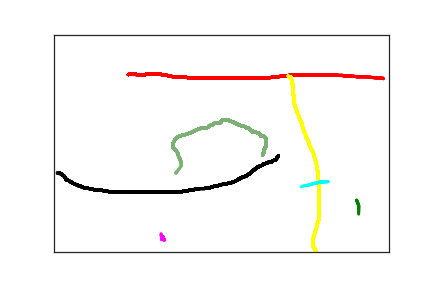

The table this chart was drawn from, first rows:
1.390000000000000000e+02, 7.100000000000000000e+01, 0.000000000000000000e+00, 1.000000000000000000e+00
1.110000000000000000e+02, 9.200000000000000000e+01, 2.270000000000000000e+02, 2.000000000000000000e+00
1.150000000000000000e+02, 9.100000000000000000e+01, 4.420000000000000000e+02, 2.000000000000000000e+00
1.160000000000000000e+02, 9.100000000000000000e+01, 4.580000000000000000e+02, 2.000000000000000000e+00
1.170000000000000000e+02, 9.100000000000000000e+01, 4.750000000000000000e+02, 2.000000000000000000e+00
1.190000000000000000e+02, 9.100000000000000000e+01, 4.950000000000000000e+02, 2.000000000000000000e+00
1.200000000000000000e+02, 9.100000000000000000e+01, 5.070000000000000000e+02, 2.000000000000000000e+00
1.210000000000000000e+02, 9.100000000000000000e+01, 5.310000000000000000e+02, 2.000000000000000000e+00
1.230000000000000000e+02, 9.200000000000000000e+01, 5.480000000000000000e+02, 2.000000000000000000e+00
1.240000000000000000e+02, 9.200000000000000000e+01, 5.600000000000000000e+02, 2.000000000000000000e+00
1.250000000000000000e+02, 9.200000000000000000e+01, 5.770000000000000000e+02, 2.000000000000000000e+00
1.260000000000000000e+02, 9.200000000000000000e+01, 5.950000000000000000e+02, 2.000000000000000000e+00
1.270000000000000000e+02, 9.200000000000000000e+01, 6.070000000000000000e+02, 2.000000000000000000e+00
1.280000000000000000e+02, 9.200000000000000000e+01, 6.230000000000000000e+02, 2.000000000000000000e+00
1.290000000000000000e+02, 9.200000000000000000e+01, 6.400000000000000000e+02, 2.000000000000000000e+00
1.300000000000000000e+02, 9.200000000000000000e+01, 6.810000000000000000e+02, 2.000000000000000000e+00
1.310000000000000000e+02, 9.200000000000000000e+01, 6.980000000000000000e+02, 2.000000000000000000e+00
1.320000000000000000e+02, 9.200000000000000000e+01, 7.430000000000000000e+02, 2.000000000000000000e+00
1.330000000000000000e+02, 9.200000000000000000e+01, 7.980000000000000000e+02, 2.000000000000000000e+00
1.340000000000000000e+02, 9.200000000000000000e+01, 8.140000000000000000e+02, 2.000000000000000000e+00
1.350000000000000000e+02, 9.200000000000000000e+01, 8.580000000000000000e+02, 2.000000000000000000e+00
1.360000000000000000e+02, 9.200000000000000000e+01, 8.750000000000000000e+02, 2.000000000000000000e+00
1.370000000000000000e+02, 9.200000000000000000e+01, 9.090000000000000000e+02, 2.000000000000000000e+00
1.380000000000000000e+02, 9.100000000000000000e+01, 9.440000000000000000e+02, 2.000000000000000000e+00
1.390000000000000000e+02, 9.100000000000000000e+01, 9.560000000000000000e+02, 2.000000000000000000e+00
1.400000000000000000e+02, 9.100000000000000000e+01, 9.920000000000000000e+02, 2.000000000000000000e+00
1.410000000000000000e+02, 9.100000000000000000e+01, 1.025000000000000000e+03, 2.000000000000000000e+00
1.420000000000000000e+02, 9.100000000000000000e+01, 1.043000000000000000e+03, 2.000000000000000000e+00
1.430000000000000000e+02, 9.100000000000000000e+01, 1.061000000000000000e+03, 2.000000000000000000e+00
1.440000000000000000e+02, 9.100000000000000000e+01, 1.074000000000000000e+03, 2.000000000000000000e+00
1.440000000000000000e+02, 9.000000000000000000e+01, 1.094000000000000000e+03, 2.000000000000000000e+00
1.450000000000000000e+02, 9.000000000000000000e+01, 1.109000000000000000e+03, 2.000000000000000000e+00
1.460000000000000000e+02, 9.000000000000000000e+01, 1.126000000000000000e+03, 2.000000000000000000e+00
1.470000000000000000e+02, 9.000000000000000000e+01, 1.145000000000000000e+03, 2.000000000000000000e+00
1.480000000000000000e+02, 9.000000000000000000e+01, 1.159000000000000000e+03, 2.000000000000000000e+00
1.490000000000000000e+02, 9.000000000000000000e+01, 1.178000000000000000e+03, 2.000000000000000000e+00
1.500000000000000000e+02, 9.000000000000000000e+01, 1.198000000000000000e+03, 2.000000000000000000e+00
1.510000000000000000e+02, 9.000000000000000000e+01, 1.224000000000000000e+03, 2.000000000000000000e+00
1.520000000000000000e+02, 9.000000000000000000e+01, 1.243000000000000000e+03, 2.000000000000000000e+00
1.530000000000000000e+02, 9.000000000000000000e+01, 1.261000000000000000e+03, 2.000000000000000000e+00
1.540000000000000000e+02, 9.000000000000000000e+01, 1.274000000000000000e+03, 2.000000000000000000e+00
1.550000000000000000e+02, 9.000000000000000000e+01, 1.295000000000000000e+03, 2.000000000000000000e+00
1.560000000000000000e+02, 9.000000000000000000e+01, 1.309000000000000000e+03, 2.000000000000000000e+00
1.560000000000000000e+02, 9.100000000000000000e+01, 1.326000000000000000e+03, 2.000000000000000000e+00
1.570000000000000000e+02, 9.100000000000000000e+01, 1.347000000000000000e+03, 2.000000000000000000e+00
1.580000000000000000e+02, 9.100000000000000000e+01, 1.360000000000000000e+03, 2.000000000000000000e+00
1.590000000000000000e+02, 9.100000000000000000e+01, 1.373000000000000000e+03, 2.000000000000000000e+00
1.600000000000000000e+02, 9.200000000000000000e+01, 1.392000000000000000e+03, 2.000000000000000000e+00
1.610000000000000000e+02, 9.200000000000000000e+01, 1.412000000000000000e+03, 2.000000000000000000e+00
1.620000000000000000e+02, 9.200000000000000000e+01, 1.426000000000000000e+03, 2.000000000000000000e+00
1.630000000000000000e+02, 9.200000000000000000e+01, 1.440000000000000000e+03, 2.000000000000000000e+00
1.640000000000000000e+02, 9.300000000000000000e+01, 1.458000000000000000e+03, 2.000000000000000000e+00
1.660000000000000000e+02, 9.300000000000000000e+01, 1.482000000000000000e+03, 2.000000000000000000e+00
1.670000000000000000e+02, 9.400000000000000000e+01, 1.496000000000000000e+03, 2.000000000000000000e+00
1.690000000000000000e+02, 9.400000000000000000e+01, 1.510000000000000000e+03, 2.000000000000000000e+00
1.710000000000000000e+02, 9.500000000000000000e+01, 1.523000000000000000e+03, 2.000000000000000000e+00
1.730000000000000000e+02, 9.500000000000000000e+01, 1.546000000000000000e+03, 2.000000000000000000e+00
1.750000000000000000e+02, 9.600000000000000000e+01, 1.562000000000000000e+03, 2.000000000000000000e+00
1.780000000000000000e+02, 9.700000000000000000e+01, 1.578000000000000000e+03, 2.000000000000000000e+00
1.810000000000000000e+02, 9.700000000000000000e+01, 1.597000000000000000e+03, 2.000000000000000000e+00
1.850000000000000000e+02, 9.800000000000000000e+01, 1.609000000000000000e+03, 2.000000000000000000e+00
... 466 more rows
